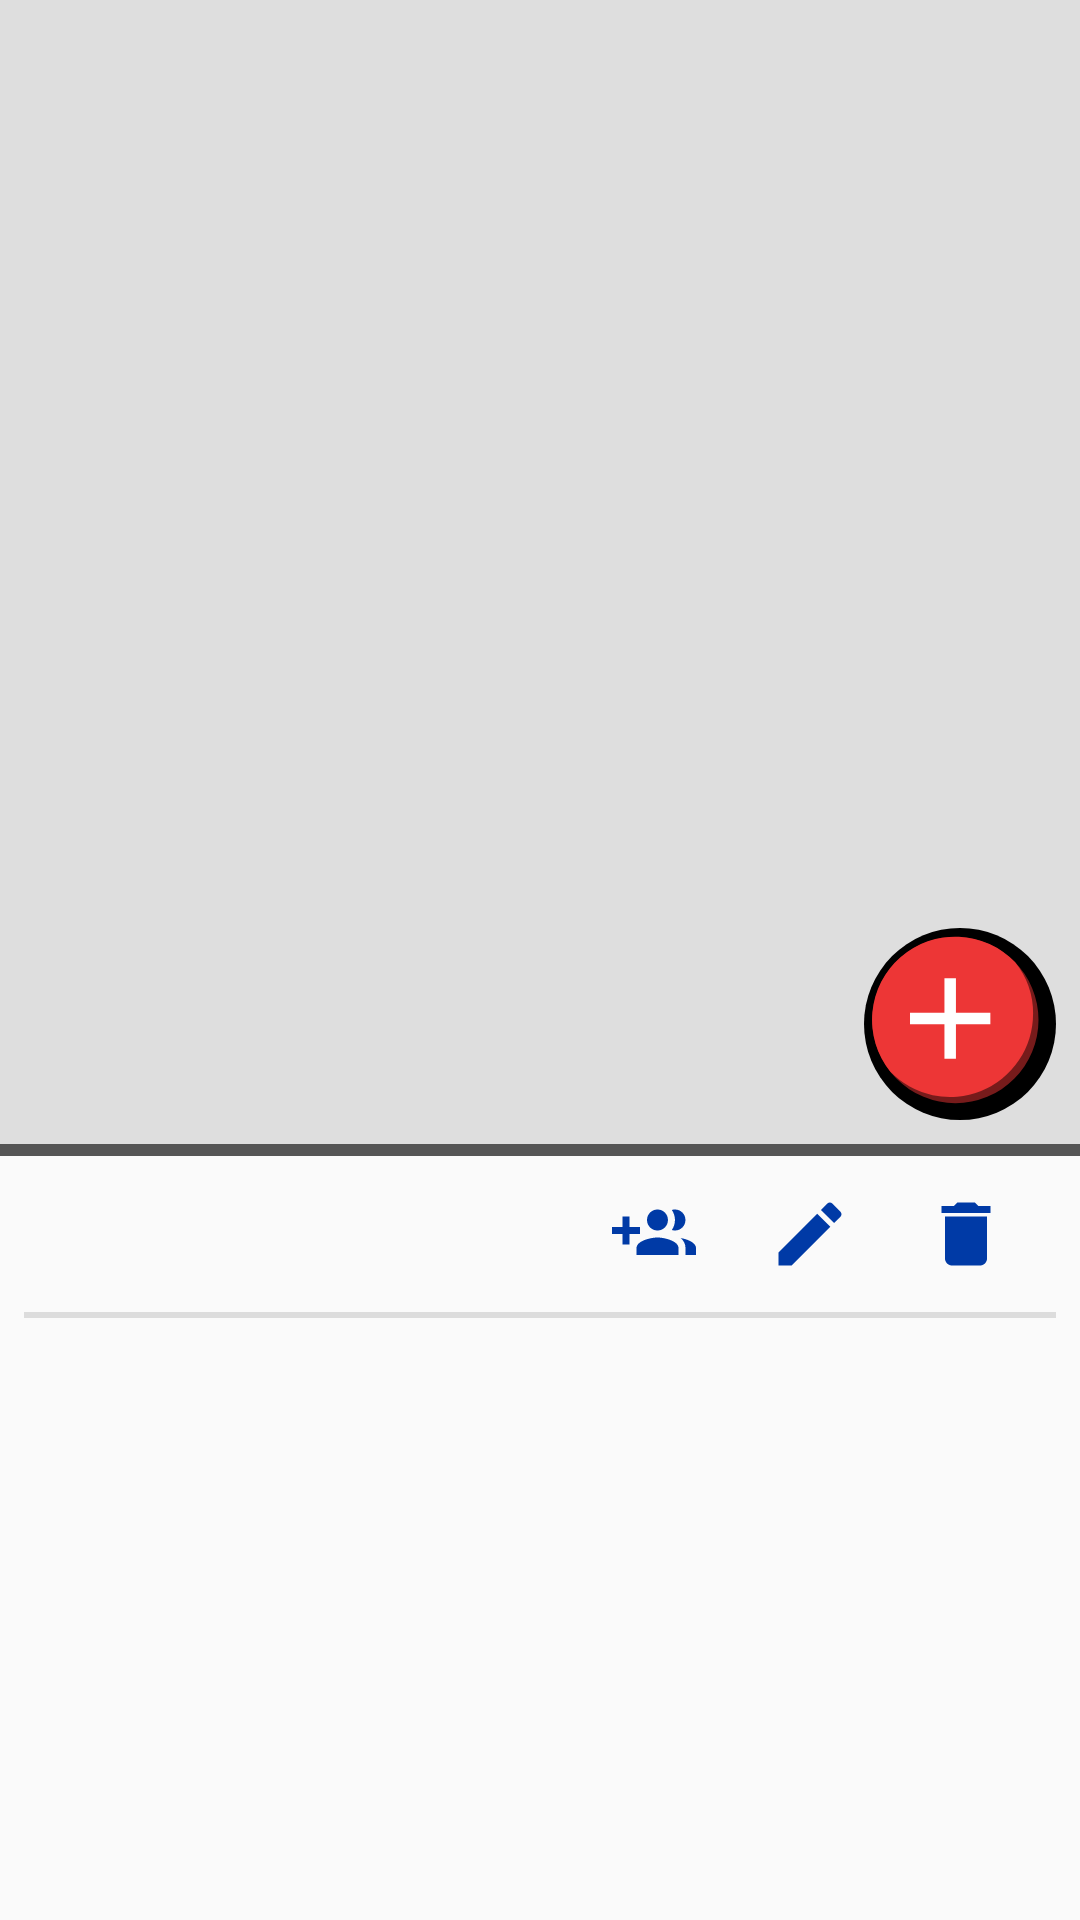

Layout XML and referenced resources for this Android screen:
<!-- AndroidManifest.xml: application theme AppTheme -->
<!-- res/layout/fragment_pool_list.xml -->
<?xml version="1.0" encoding="utf-8"?>
<LinearLayout
    xmlns:android="http://schemas.android.com/apk/res/android"
    xmlns:tools="http://schemas.android.com/tools"
    android:layout_width="match_parent"
    android:layout_height="match_parent"
    android:orientation="vertical"
    android:weightSum="10"
    tools:context=".view.PoolListFragment">

    <RelativeLayout
        android:layout_width="match_parent"
        android:layout_weight="6"
        android:padding="8dp"
        android:background="#DEDEDE"
        android:layout_height="0dp">

        <ListView
            android:id="@+id/list_pool"
            android:layout_height="match_parent"
            android:divider="@android:color/transparent"
            android:dividerHeight="4dp"
            android:paddingBottom="72dp"
            android:clipToPadding="false"
            android:scrollbarStyle="outsideOverlay"
            android:layout_width="match_parent"/>

        <ImageButton
            android:layout_width="64dp"
            android:layout_height="64dp"
            android:src="@drawable/butt_add_selector"
            android:scaleType="fitXY"
            android:background="@android:color/transparent"
            android:contentDescription="New Pool"
            android:tooltipText="New Pool"
            android:layout_alignParentEnd="true"
            android:layout_alignParentBottom="true"
            tools:ignore="UnusedAttribute"
            android:id="@+id/button_change_pool"/>


    </RelativeLayout>

    <View
        android:layout_width="match_parent"
        android:layout_height="4dp"
        android:background="@color/darkText"/>

    <LinearLayout
        android:layout_width="match_parent"
        android:orientation="vertical"
        android:layout_weight="4"
        android:layout_height="0dp">

        <RelativeLayout
            android:layout_width="match_parent"
            android:padding="8dp"
            android:gravity="center_vertical"
            android:layout_height="wrap_content">

            <TextView
                android:layout_width="wrap_content"
                android:textSize="22sp"
                android:paddingStart="8dp"
                android:animateLayoutChanges="true"
                android:layout_alignParentStart="true"
                android:layout_centerVertical="true"
                android:singleLine="true"
                android:ellipsize="end"
                android:layout_height="wrap_content"
                android:fontFamily="@font/css_font"
                android:layout_toStartOf="@id/button_pool_edit"
                android:textColor="@color/darkText"
                android:id="@+id/text_pool_current"/>

            <ImageButton
                android:layout_width="wrap_content"
                android:layout_height="wrap_content"
                android:background="?android:selectableItemBackgroundBorderless"
                android:tint="@color/colorAccent"
                android:padding="4dp"
                android:layout_marginEnd="16dp"
                android:id="@+id/button_pool_edit"
                android:contentDescription="@string/edit_pool"
                android:tooltipText="@string/edit_pool"
                android:layout_toStartOf="@id/button_pool_rename"
                android:src="@drawable/ic_group_add_28dp"/>

            <ImageButton
                android:layout_width="wrap_content"
                android:layout_height="wrap_content"
                android:background="?android:selectableItemBackgroundBorderless"
                android:tint="@color/colorAccent"
                android:padding="4dp"
                android:layout_marginEnd="16dp"
                android:id="@+id/button_pool_rename"
                android:contentDescription="@string/rename_active_pool"
                android:tooltipText="@string/rename_active_pool"
                android:layout_toStartOf="@id/button_pool_delete"
                android:src="@drawable/ic_edit_28dp"/>

            <ImageButton
                android:layout_width="wrap_content"
                android:layout_height="wrap_content"
                android:background="?android:selectableItemBackgroundBorderless"
                android:tint="@color/colorAccent"
                android:padding="4dp"
                android:layout_marginEnd="12dp"
                android:contentDescription="@string/delete_active_pool"
                android:tooltipText="@string/delete_active_pool"
                android:id="@+id/button_pool_delete"
                android:layout_alignParentEnd="true"
                android:src="@drawable/ic_delete_28dp"/>
        </RelativeLayout>

        <View
            android:layout_width="match_parent"
            android:layout_height="2dp"
            android:layout_marginStart="8dp"
            android:layout_marginEnd="8dp"
            android:background="?android:listDivider"/>

        <GridView
            android:id="@+id/grid_pool_list_chars"
            android:padding="8dp"
            android:animateLayoutChanges="true"
            android:scrollbarAlwaysDrawVerticalTrack="true"
            android:scrollbarStyle="outsideOverlay"
            android:fadeScrollbars="false"
            android:layout_height="match_parent"
            android:layout_width="wrap_content"
            android:columnWidth="52dp"
            android:numColumns="auto_fit"
            android:gravity="center"/>

    </LinearLayout>


</LinearLayout>
<!-- resources referenced by this layout -->
<resources>
  <color name="colorAccent">#003aa6</color>
  <color name="darkText">#555555</color>
  <!-- drawable butt_add_selector (drawable) -->
  <?xml version="1.0" encoding="utf-8"?>
  <selector xmlns:android="http://schemas.android.com/apk/res/android">
      <item android:state_pressed="true" android:drawable="@drawable/ic_butt_add_down"/>
      <item android:state_pressed="false" android:drawable="@drawable/ic_butt_add_up"/>
  </selector>
  <!-- drawable ic_delete_28dp (drawable) -->
  <vector android:autoMirrored="true"
          android:height="28dp"
          android:tint="#FFFFFF"
          android:viewportHeight="24.0"
          android:viewportWidth="24.0"
          android:width="28dp"
          xmlns:android="http://schemas.android.com/apk/res/android">
      <path
          android:fillColor="#FF000000"
          android:pathData="M6,19c0,1.1 0.9,2 2,2h8c1.1,0 2,-0.9 2,-2V7H6v12zM19,4h-3.5l-1,-1h-5l-1,1H5v2h14V4z"/>
  </vector>
  <!-- drawable ic_edit_28dp (drawable) -->
  <vector android:autoMirrored="true"
          android:height="28dp"
          android:tint="#FFFFFF"
          android:viewportHeight="24.0"
          android:viewportWidth="24.0"
          android:width="28dp"
          xmlns:android="http://schemas.android.com/apk/res/android">
      <path
          android:fillColor="#FF000000"
          android:pathData="M3,17.25V21h3.75L17.81,9.94l-3.75,-3.75L3,17.25zM20.71,7.04c0.39,-0.39 0.39,-1.02 0,-1.41l-2.34,-2.34c-0.39,-0.39 -1.02,-0.39 -1.41,0l-1.83,1.83 3.75,3.75 1.83,-1.83z"/>
  </vector>
  <!-- drawable ic_group_add_28dp (drawable) -->
  <vector android:autoMirrored="true"
          android:height="28dp"
          android:tint="#FFFFFF"
          android:viewportHeight="24.0"
          android:viewportWidth="24.0"
          android:width="28dp"
          xmlns:android="http://schemas.android.com/apk/res/android">
      <path
          android:fillColor="#FF000000"
          android:pathData="M8,10L5,10L5,7L3,7v3L0,10v2h3v3h2v-3h3v-2zM18,11c1.66,0 2.99,-1.34 2.99,-3S19.66,5 18,5c-0.32,0 -0.63,0.05 -0.91,0.14 0.57,0.81 0.9,1.79 0.9,2.86s-0.34,2.04 -0.9,2.86c0.28,0.09 0.59,0.14 0.91,0.14zM13,11c1.66,0 2.99,-1.34 2.99,-3S14.66,5 13,5c-1.66,0 -3,1.34 -3,3s1.34,3 3,3zM19.62,13.16c0.83,0.73 1.38,1.66 1.38,2.84v2h3v-2c0,-1.54 -2.37,-2.49 -4.38,-2.84zM13,13c-2,0 -6,1 -6,3v2h12v-2c0,-2 -4,-3 -6,-3z"/>
  </vector>
  <string name="delete_active_pool">Delete the active pool</string>
  <string name="edit_pool">Edit the active pool</string>
  <string name="rename_active_pool">Rename the active pool</string>
  <style name="AppTheme" parent="Theme.AppCompat.Light.DarkActionBar">
          
          <item name="colorPrimary">@color/colorPrimary</item>
          <item name="colorPrimaryDark">@color/colorPrimaryDark</item>
          <item name="colorAccent">@color/colorAccent</item>
          <item name="preferenceTheme">@style/PreferenceThemeOverlay.v14.Material</item>
          
      </style>
  <!-- drawable ic_butt_add_up (drawable) -->
  <vector android:autoMirrored="true"
          android:height="250dp"
          android:viewportHeight="249.5"
          android:viewportWidth="249.5"
          android:width="250dp"
          xmlns:android="http://schemas.android.com/apk/res/android">
      <path
          android:fillColor="#FF000000"
          android:pathData="M124.75,124.75m-124.75,0a124.75,124.75 0,1 1,249.5 0a124.75,124.75 0,1 1,-249.5 0"/>
      <path
          android:fillColor="#771b1b"
          android:pathData="M118.76,119.59m-108,0a108,108 0,1 1,216 0a108,108 0,1 1,-216 0"/>
      <path
          android:fillColor="#ed3636"
          android:pathData="M219.76,111.59a107.51,107.51 0,0 0,-23.28 -67A108,108 0,0 0,34 186.58a108,108 0,0 0,185.72 -75Z"/>
      <path
          android:fillColor="#fff"
          android:pathData="M164.21,125H119.46v44.75H104.54V125H59.79V110h44.75V65.29h14.92V110h44.75Z"/>
  </vector>
  <color name="colorPrimary">#ed3636</color>
  <color name="colorPrimaryDark">#b3000e</color>
</resources>
